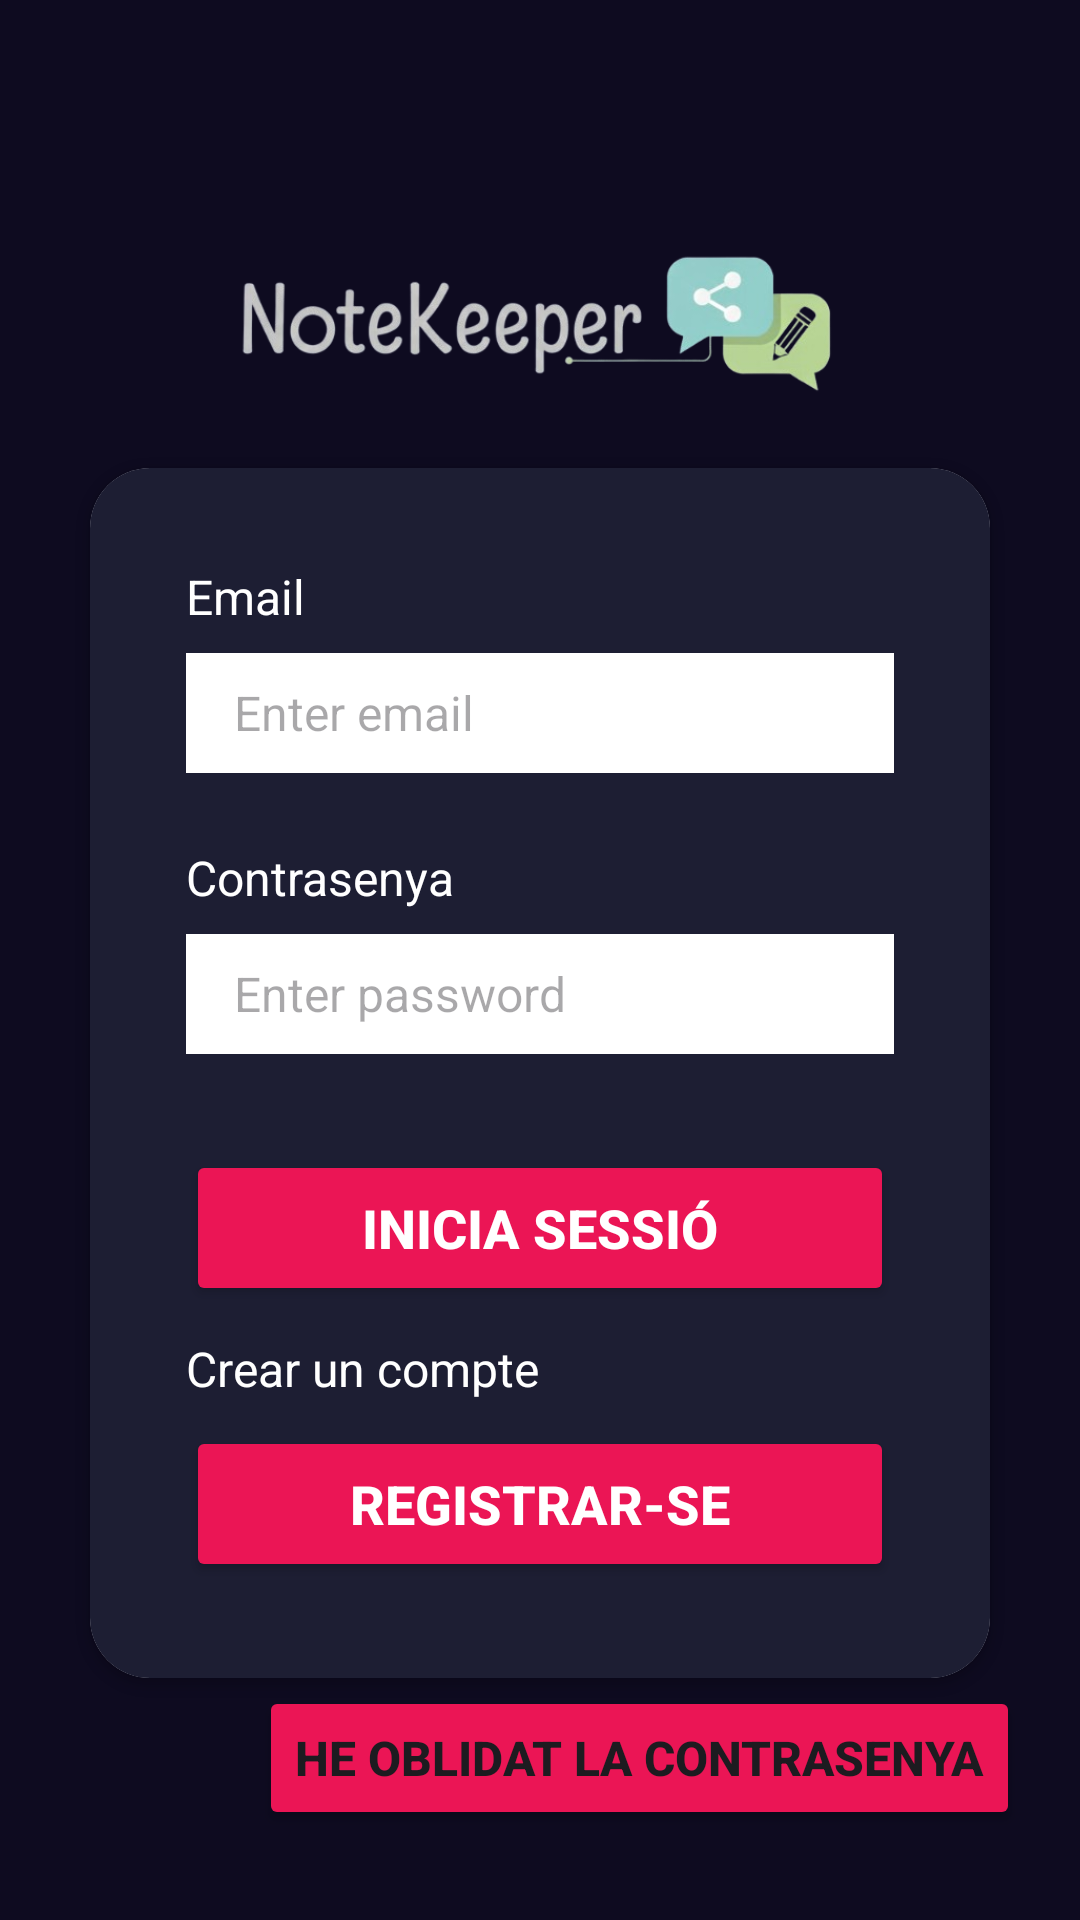

Here is an Android app screen rendered from its layout file. Give the layout XML and the strings, colors and styles it references.
<!-- AndroidManifest.xml: application theme Theme.NoteKeeper -->
<!-- res/layout/fragment_log_in.xml -->
<?xml version="1.0" encoding="utf-8"?>
<androidx.constraintlayout.widget.ConstraintLayout xmlns:android="http://schemas.android.com/apk/res/android"
    xmlns:tools="http://schemas.android.com/tools"
    android:layout_width="match_parent"
    android:layout_height="match_parent"
    xmlns:app="http://schemas.android.com/apk/res-auto"
    android:background="@color/background_app"
    tools:context=".ViewModel.LogIn">

    <ImageView
        android:layout_width="wrap_content"
        android:layout_height="55dp"
        android:src="@drawable/notekeeper"
        android:layout_marginBottom="20dp"
        android:id="@+id/imageLogo"
        app:layout_constraintTop_toTopOf="parent"
        app:layout_constraintBottom_toTopOf="@+id/sign_in"
        app:layout_constraintStart_toStartOf="parent"
        app:layout_constraintEnd_toEndOf="parent"
        app:layout_constraintVertical_chainStyle="packed"/>


    <androidx.cardview.widget.CardView
        android:layout_width="0dp"
        android:layout_height="wrap_content"
        android:layout_marginStart="30dp"
        android:layout_marginEnd="30dp"
        app:cardCornerRadius="20dp"
        android:id="@+id/sign_in"
        app:layout_constraintStart_toStartOf="parent"
        app:layout_constraintEnd_toEndOf="parent"
        app:layout_constraintTop_toBottomOf="@+id/imageLogo"
        app:layout_constraintBottom_toBottomOf="parent"
        app:layout_constraintVertical_bias="0.3">




        <LinearLayout
            android:id="@+id/cardViewLogIn"
            android:layout_width="match_parent"
            android:layout_height="wrap_content"
            android:orientation="vertical"
            android:layout_gravity="center_horizontal"
            android:padding="32dp"
            android:background="@color/background_component">


            <TextView
                android:id="@+id/tvEmailLabel"
                android:layout_width="wrap_content"
                android:layout_height="wrap_content"
                android:layout_marginBottom="8dp"
                android:text="Email"
                android:textColor="@color/white"
                android:textSize="16sp" />


            <EditText
                android:layout_width="match_parent"
                android:layout_height="40dp"
                android:id="@+id/txtEmail"
                android:background="@color/white"
                android:layout_marginBottom="24dp"
                android:paddingStart="16dp"
                android:paddingEnd="16dp"
                android:hint="Enter email"
                android:textSize="16sp"
                android:textColor="@color/black"
                android:inputType="textEmailAddress"/>


            <TextView
                android:id="@+id/tvPassLabel"
                android:layout_width="wrap_content"
                android:layout_height="wrap_content"
                android:text="Contrasenya"
                android:textSize="16sp"
                android:textColor="@color/white"
                android:layout_marginBottom="8dp"/>


            <EditText
                android:layout_width="match_parent"
                android:layout_height="40dp"
                android:id="@+id/txtPassword"
                android:background="@color/white"
                android:layout_marginBottom="32dp"
                android:paddingStart="16dp"
                android:paddingEnd="16dp"
                android:inputType="textPassword"
                android:hint="Enter password"
                android:textSize="16sp"
                android:textColor="@color/black"/>


            <Button
                android:layout_width="match_parent"
                android:layout_height="52dp"
                android:text="Inicia sessió"
                android:id="@+id/btnLogIn"
                android:textSize="18dp"
                android:textStyle="bold"
                android:backgroundTint="@color/background_button"
                android:textColor="@color/white"
                app:cornerRadius="12dp"/>

            <TextView
                android:layout_width="match_parent"
                android:layout_height="30dp"
                android:text="Crear un compte"
                android:textColor="@color/white"
                android:textSize="16dp"
                android:layout_marginTop="10dp"
                />

            <Button
                android:id="@+id/btnInciarSession"
                android:layout_width="match_parent"
                android:layout_height="52dp"
                android:text="Registrar-se"
                android:textColor="@color/white"
                android:backgroundTint="@color/background_button"
                android:textStyle="bold"
                android:textSize="18dp"
                app:cornerRadius="12dp"
                />

        </LinearLayout>
    </androidx.cardview.widget.CardView>

    <Button
        android:layout_width="wrap_content"
        android:layout_height="wrap_content"
        android:layout_marginBottom="30dp"
        android:backgroundTint="@color/background_button"
        android:text="He oblidat la contrasenya"
        android:textStyle="bold"
        android:textSize="16dp"
        app:layout_constraintEnd_toEndOf="parent"
        android:layout_marginEnd="20sp"
        app:layout_constraintBottom_toBottomOf="parent"
        app:cornerRadius="12dp"
        />

</androidx.constraintlayout.widget.ConstraintLayout>
<!-- resources referenced by this layout -->
<resources>
  <color name="background_app">#0E0B20</color>
  <color name="background_button">#EB1555</color>
  <color name="background_component">#1D1E33</color>
  <color name="black">#FF000000</color>
  <color name="white">#FFFFFFFF</color>
  <!-- drawable notekeeper: png bitmap (drawable, 65851 bytes) -->
  <style name="Theme.NoteKeeper" parent="Base.Theme.NoteKeeper" />
  <style name="Base.Theme.NoteKeeper" parent="Theme.Material3.DayNight.NoActionBar">
          
          
      </style>
</resources>
